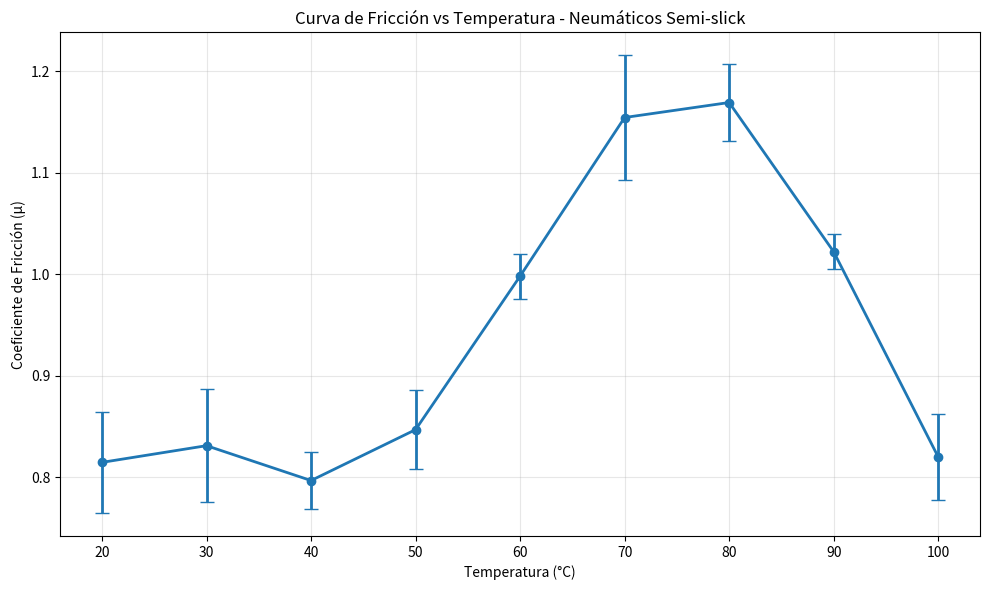

Reproduce this figure in Python.
# -*- coding: utf-8 -*-
"""
BANCO DE ENSAYOS - Caracterización de coeficiente de fricción
Sistema para Nissan Sentra B16
"""
import numpy as np
import pandas as pd
import matplotlib.pyplot as plt
import json
from datetime import datetime

class BancoEnsayos:
    def __init__(self):
        self.datos_calibracion = []
        self.resultados = []
        
    def calibrar_sensor_fuerza(self, peso_conocido_kg):
        """
        Calibra el sensor de fuerza con peso conocido
        """
        print(f"🔧 Calibrando con peso conocido: {peso_conocido_kg} kg")
        fuerza_newtons = peso_conocido_kg * 9.81
        print(f"   Fuerza equivalente: {fuerza_newtons:.2f} N")
        
        # Simular lectura del sensor (reemplazar con HX711 real)
        lectura_sensor = self.simular_lectura_sensor(fuerza_newtons)
        factor_calibracion = lectura_sensor / fuerza_newtons
        
        calibracion = {
            'fecha': datetime.now().isoformat(),
            'peso_kg': peso_conocido_kg,
            'fuerza_n': fuerza_newtons,
            'lectura_sensor': lectura_sensor,
            'factor_calibracion': factor_calibracion
        }
        
        self.datos_calibracion.append(calibracion)
        return factor_calibracion
    
    def simular_lectura_sensor(self, fuerza_real):
        """
        Simula la lectura del sensor HX711
        En producción, reemplazar con lectura real del hardware
        """
        # Simular ruido de medición
        ruido = np.random.normal(0, fuerza_real * 0.02)  # 2% de ruido
        return fuerza_real + ruido
    
    def medir_coeficiente_friccion(self, temperatura_c, fuerza_normal_n, num_mediciones=5):
        """
        Mide el coeficiente de fricción para una temperatura dada
        """
        print(f"🌡️  Midendo μ a {temperatura_c}°C con Fn={fuerza_normal_n}N")
        
        mediciones_friccion = []
        
        for i in range(num_mediciones):
            # Simular medición de fuerza de fricción
            fuerza_friccion = self.simular_fuerza_friccion(fuerza_normal_n, temperatura_c)
            coef_friccion = fuerza_friccion / fuerza_normal_n
            
            medicion = {
                'medicion': i + 1,
                'fuerza_friccion_n': fuerza_friccion,
                'coef_friccion': coef_friccion
            }
            mediciones_friccion.append(medicion)
            
            print(f"   Medicion {i+1}: μ = {coef_friccion:.3f}")
        
        # Calcular promedio
        coef_promedio = np.mean([m['coef_friccion'] for m in mediciones_friccion])
        desviacion = np.std([m['coef_friccion'] for m in mediciones_friccion])
        
        resultado = {
            'temperatura_c': temperatura_c,
            'fuerza_normal_n': fuerza_normal_n,
            'coef_friccion_promedio': coef_promedio,
            'desviacion_estandar': desviacion,
            'mediciones': mediciones_friccion,
            'timestamp': datetime.now().isoformat()
        }
        
        self.resultados.append(resultado)
        return resultado
    
    def simular_fuerza_friccion(self, fuerza_normal, temperatura):
        """
        Simula la fuerza de fricción basada en modelo térmico de neumáticos
        """
        # Modelo simplificado: μ máximo alrededor de 70-80°C para semi-slick
        temp_optima = 75
        mu_maximo = 1.2
        mu_minimo = 0.8
        
        # Curva gaussiana centrada en temperatura óptima
        delta_temp = temperatura - temp_optima
        mu = mu_maximo * np.exp(-0.5 * (delta_temp / 25) ** 2)
        
        # Asegurar valor mínimo
        mu = max(mu, mu_minimo)
        
        # Añadir ruido de medición
        ruido = np.random.normal(0, 0.05)
        mu += ruido
        
        return mu * fuerza_normal
    
    def generar_curva_friccion(self, temperaturas, fuerza_normal=200):
        """
        Genera curva completa de coeficiente de fricción vs temperatura
        """
        print("📈 GENERANDO CURVA μ vs TEMPERATURA")
        print("=" * 50)
        
        for temp in temperaturas:
            self.medir_coeficiente_friccion(temp, fuerza_normal)
            
        return self.resultados
    
    def visualizar_curva(self):
        """Genera gráfico de la curva de fricción"""
        if not self.resultados:
            print("No hay datos para visualizar")
            return
            
        temps = [r['temperatura_c'] for r in self.resultados]
        mus = [r['coef_friccion_promedio'] for r in self.resultados]
        errores = [r['desviacion_estandar'] for r in self.resultados]
        
        plt.figure(figsize=(10, 6))
        plt.errorbar(temps, mus, yerr=errores, fmt='o-', capsize=5, linewidth=2)
        plt.xlabel('Temperatura (°C)')
        plt.ylabel('Coeficiente de Fricción (μ)')
        plt.title('Curva de Fricción vs Temperatura - Neumáticos Semi-slick')
        plt.grid(True, alpha=0.3)
        plt.tight_layout()
        plt.show()
    
    def guardar_resultados(self, nombre_archivo=None):
        """Guarda resultados en archivo JSON"""
        if not nombre_archivo:
            timestamp = datetime.now().strftime("%Y%m%d_%H%M%S")
            nombre_archivo = f"resultados_banco_ensayos_{timestamp}.json"
        
        datos_exportar = {
            'metadata': {
                'vehiculo': 'Nissan Sentra B16',
                'tipo_neumatico': 'Semi-slick',
                'fecha_generacion': datetime.now().isoformat()
            },
            'calibraciones': self.datos_calibracion,
            'resultados': self.resultados
        }
        
        with open(nombre_archivo, 'w', encoding='utf-8') as f:
            json.dump(datos_exportar, f, indent=2, ensure_ascii=False)
            
        print(f"💾 Resultados guardados en: {nombre_archivo}")

# Ejemplo de uso
if __name__ == "__main__":
    banco = BancoEnsayos()
    
    # Calibrar sensor
    banco.calibrar_sensor_fuerza(10.0)  # 10 kg
    
    # Generar curva para diferentes temperaturas
    temperaturas = [20, 30, 40, 50, 60, 70, 80, 90, 100]
    resultados = banco.generar_curva_friccion(temperaturas)
    
    # Visualizar resultados
    banco.visualizar_curva()
    banco.guardar_resultados()
    
    print("\n🎯 ANÁLISIS COMPLETADO")
    for resultado in resultados:
        print(f"  {resultado['temperatura_c']:3}°C → μ = {resultado['coef_friccion_promedio']:.3f} ± {resultado['desviacion_estandar']:.3f}")
